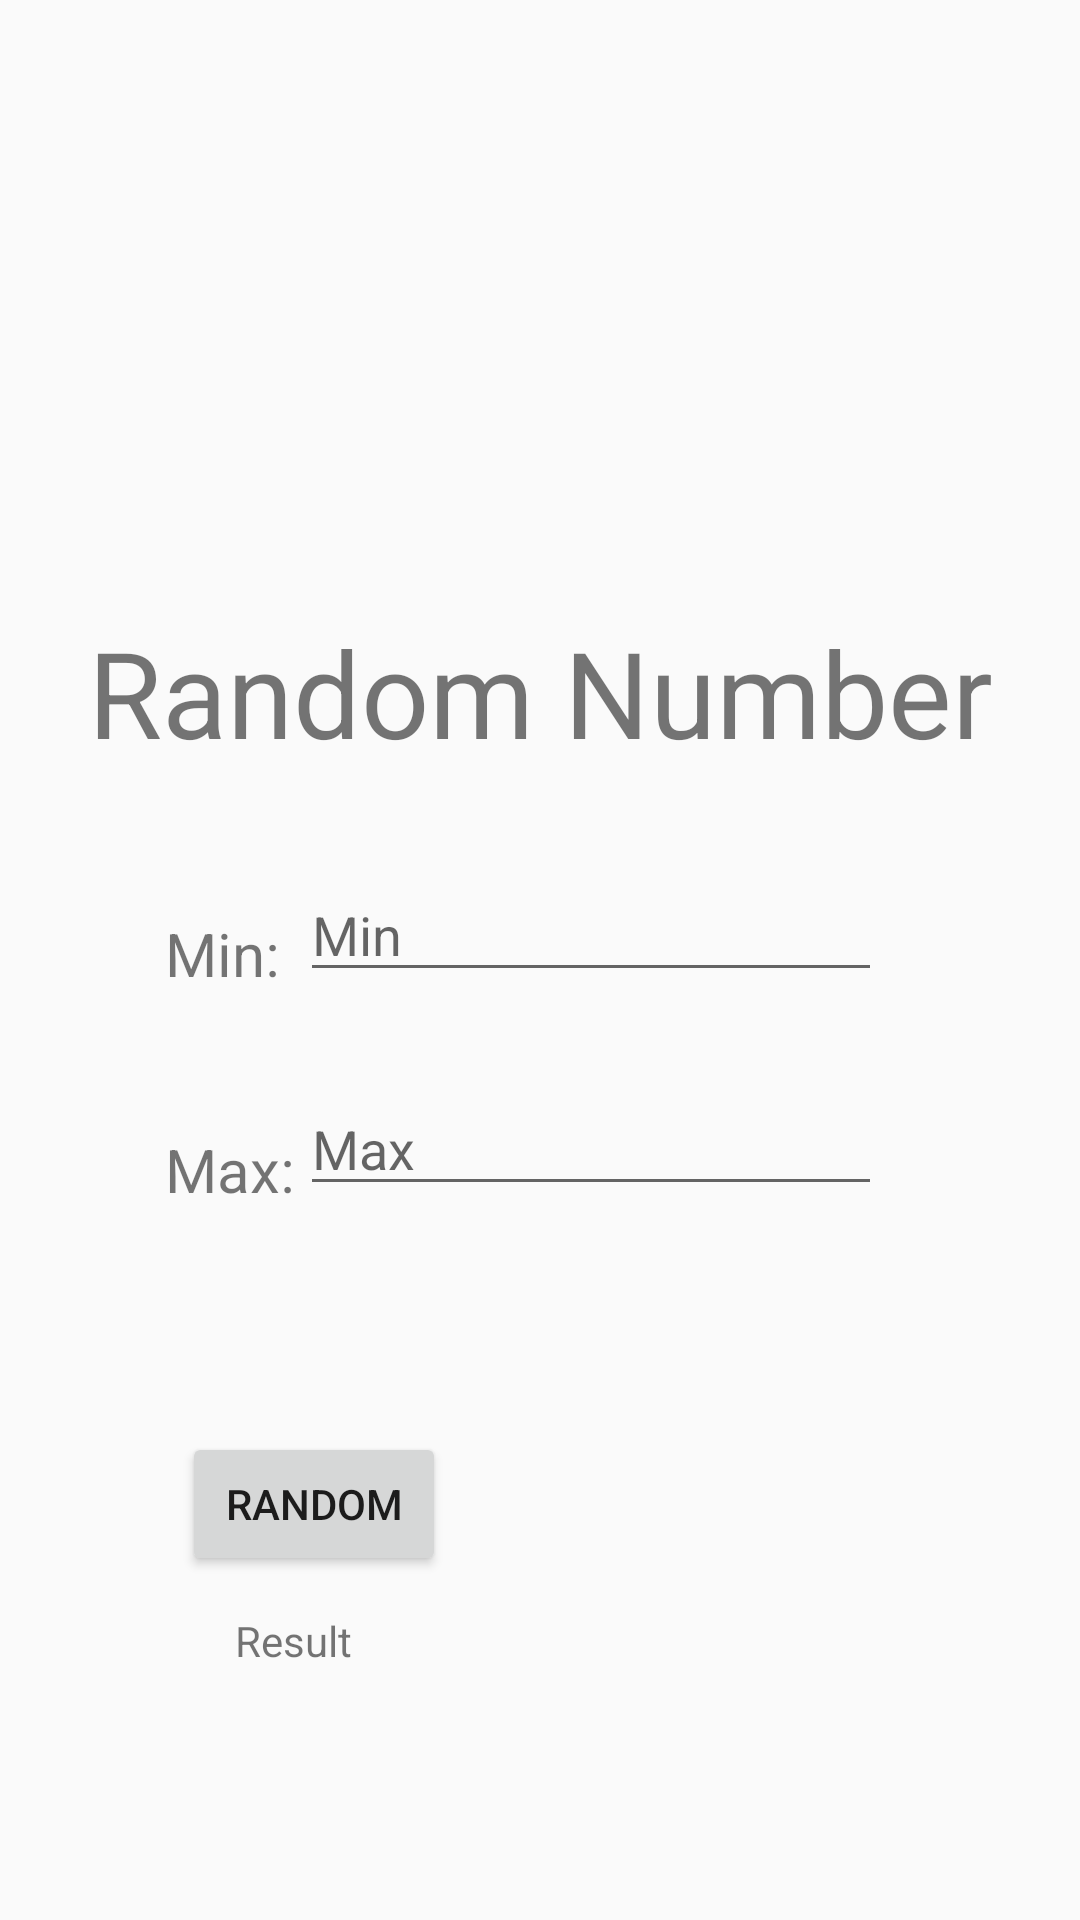

This screen was rendered from an Android layout file. Write that file and the resources it references.
<!-- AndroidManifest.xml: application theme Theme.AppChamDiem -->
<!-- res/layout/lab2bai1.xml -->
<?xml version="1.0" encoding="utf-8"?>
<androidx.constraintlayout.widget.ConstraintLayout xmlns:android="http://schemas.android.com/apk/res/android"
    xmlns:app="http://schemas.android.com/apk/res-auto"
    xmlns:tools="http://schemas.android.com/tools"
    android:layout_width="match_parent"
    android:layout_height="match_parent"
    tools:context=".MainActivity">




    <androidx.constraintlayout.widget.Barrier
        android:layout_width="wrap_content"
        android:layout_height="wrap_content"
        app:barrierDirection="left" />

    <androidx.constraintlayout.widget.Guideline
        android:id="@+id/guideline"
        android:layout_width="wrap_content"
        android:layout_height="wrap_content"
        android:orientation="horizontal"
        app:layout_constraintGuide_begin="200dp" />

    <androidx.constraintlayout.widget.Guideline
        android:id="@+id/guideline2"
        android:layout_width="wrap_content"
        android:layout_height="wrap_content"
        android:orientation="horizontal"
        app:layout_constraintGuide_end="93dp" />

    <androidx.constraintlayout.widget.Guideline
        android:id="@+id/guideline3"
        android:layout_width="wrap_content"
        android:layout_height="wrap_content"
        android:orientation="vertical"
        app:layout_constraintGuide_begin="50dp" />

    <androidx.constraintlayout.widget.Guideline
        android:id="@+id/guideline4"
        android:layout_width="wrap_content"
        android:layout_height="wrap_content"
        android:orientation="vertical"
        app:layout_constraintGuide_end="50dp"
        />


    <TextView
        android:id="@+id/labeled"
        android:layout_width="wrap_content"
        android:layout_height="wrap_content"
        android:layout_marginTop="4dp"
        android:text="Random Number"
        app:layout_constraintEnd_toStartOf="@+id/guideline4"
        app:layout_constraintHorizontal_bias="0.496"
        app:layout_constraintStart_toStartOf="@+id/guideline3"
        app:layout_constraintTop_toTopOf="@+id/guideline"
        android:textSize="40dp"/>

    <LinearLayout
        android:id="@+id/linearLayout3"
        android:layout_width="58dp"
        android:layout_height="160dp"

        android:layout_marginTop="32dp"
        android:orientation="vertical"
        app:layout_constraintEnd_toStartOf="@+id/linearLayout"
        app:layout_constraintHorizontal_bias="0.627"
        app:layout_constraintStart_toStartOf="@+id/guideline3"
        app:layout_constraintTop_toBottomOf="@+id/labeled">

        <TextView
            android:id="@+id/min"
            android:layout_width="wrap_content"
            android:layout_height="wrap_content"
            android:layout_marginLeft="10dp"
            android:layout_marginTop="15dp"
            android:layout_marginBottom="25dp"
            android:text="Min: "
            android:textSize="20dp" />

        <TextView
            android:id="@+id/max"
            android:layout_width="wrap_content"
            android:layout_height="wrap_content"
            android:layout_marginLeft="10dp"
            android:layout_marginTop="20dp"

            android:text="Max: "
            android:textSize="20dp" />
    </LinearLayout>

    <LinearLayout
        android:id="@+id/linearLayout"
        android:layout_width="194dp"
        android:layout_height="160dp"
        android:layout_marginTop="32dp"
        android:layout_marginEnd="16dp"
        android:orientation="vertical"
        app:layout_constraintEnd_toStartOf="@+id/guideline4"
        app:layout_constraintTop_toBottomOf="@+id/labeled">

        <EditText
            android:id="@+id/minNumber"
            android:layout_width="match_parent"
            android:layout_height="wrap_content"
            android:ems="10"
            android:inputType="text"
            android:text=""
            android:hint="Min"
            android:layout_marginBottom="30dp"/>

        <EditText
            android:id="@+id/maxNumber"
            android:layout_width="match_parent"
            android:layout_height="wrap_content"
            android:ems="10"
            android:inputType="text"
            android:text=""
            android:hint="Max"/>
    </LinearLayout>

    <Button
        android:id="@+id/buttonRandom"
        android:layout_width="wrap_content"
        android:layout_height="wrap_content"
        android:layout_marginTop="28dp"
        android:text="Random"
        app:layout_constraintEnd_toStartOf="@+id/guideline4"
        app:layout_constraintHorizontal_bias="0.062"
        app:layout_constraintStart_toStartOf="@+id/guideline3"
        app:layout_constraintTop_toBottomOf="@+id/linearLayout3" />

    <TextView
        android:id="@+id/txtResultLable"
        android:layout_width="wrap_content"
        android:layout_height="wrap_content"
        android:layout_marginTop="12dp"
        android:text="Result"
        app:layout_constraintEnd_toStartOf="@+id/guideline4"
        app:layout_constraintHorizontal_bias="0.128"
        app:layout_constraintStart_toStartOf="@+id/guideline3"
        app:layout_constraintTop_toBottomOf="@+id/buttonRandom" />

    <TextView
        android:id="@+id/txtResult"
        android:layout_width="wrap_content"
        android:layout_height="54dp"
        android:text=""
        app:layout_constraintBottom_toTopOf="@+id/guideline2"
        app:layout_constraintEnd_toStartOf="@+id/guideline4"
        app:layout_constraintHorizontal_bias="0.496"
        app:layout_constraintStart_toStartOf="@+id/guideline3"
        app:layout_constraintTop_toBottomOf="@+id/txtResultLable"
        app:layout_constraintVertical_bias="0.321" />


</androidx.constraintlayout.widget.ConstraintLayout>
<!-- resources referenced by this layout -->
<resources>
  <style name="Theme.AppChamDiem" parent="Base.Theme.AppChamDiem" />
  <style name="Base.Theme.AppChamDiem" parent="Theme.AppCompat.Light.DarkActionBar">
          
          
      </style>
</resources>
